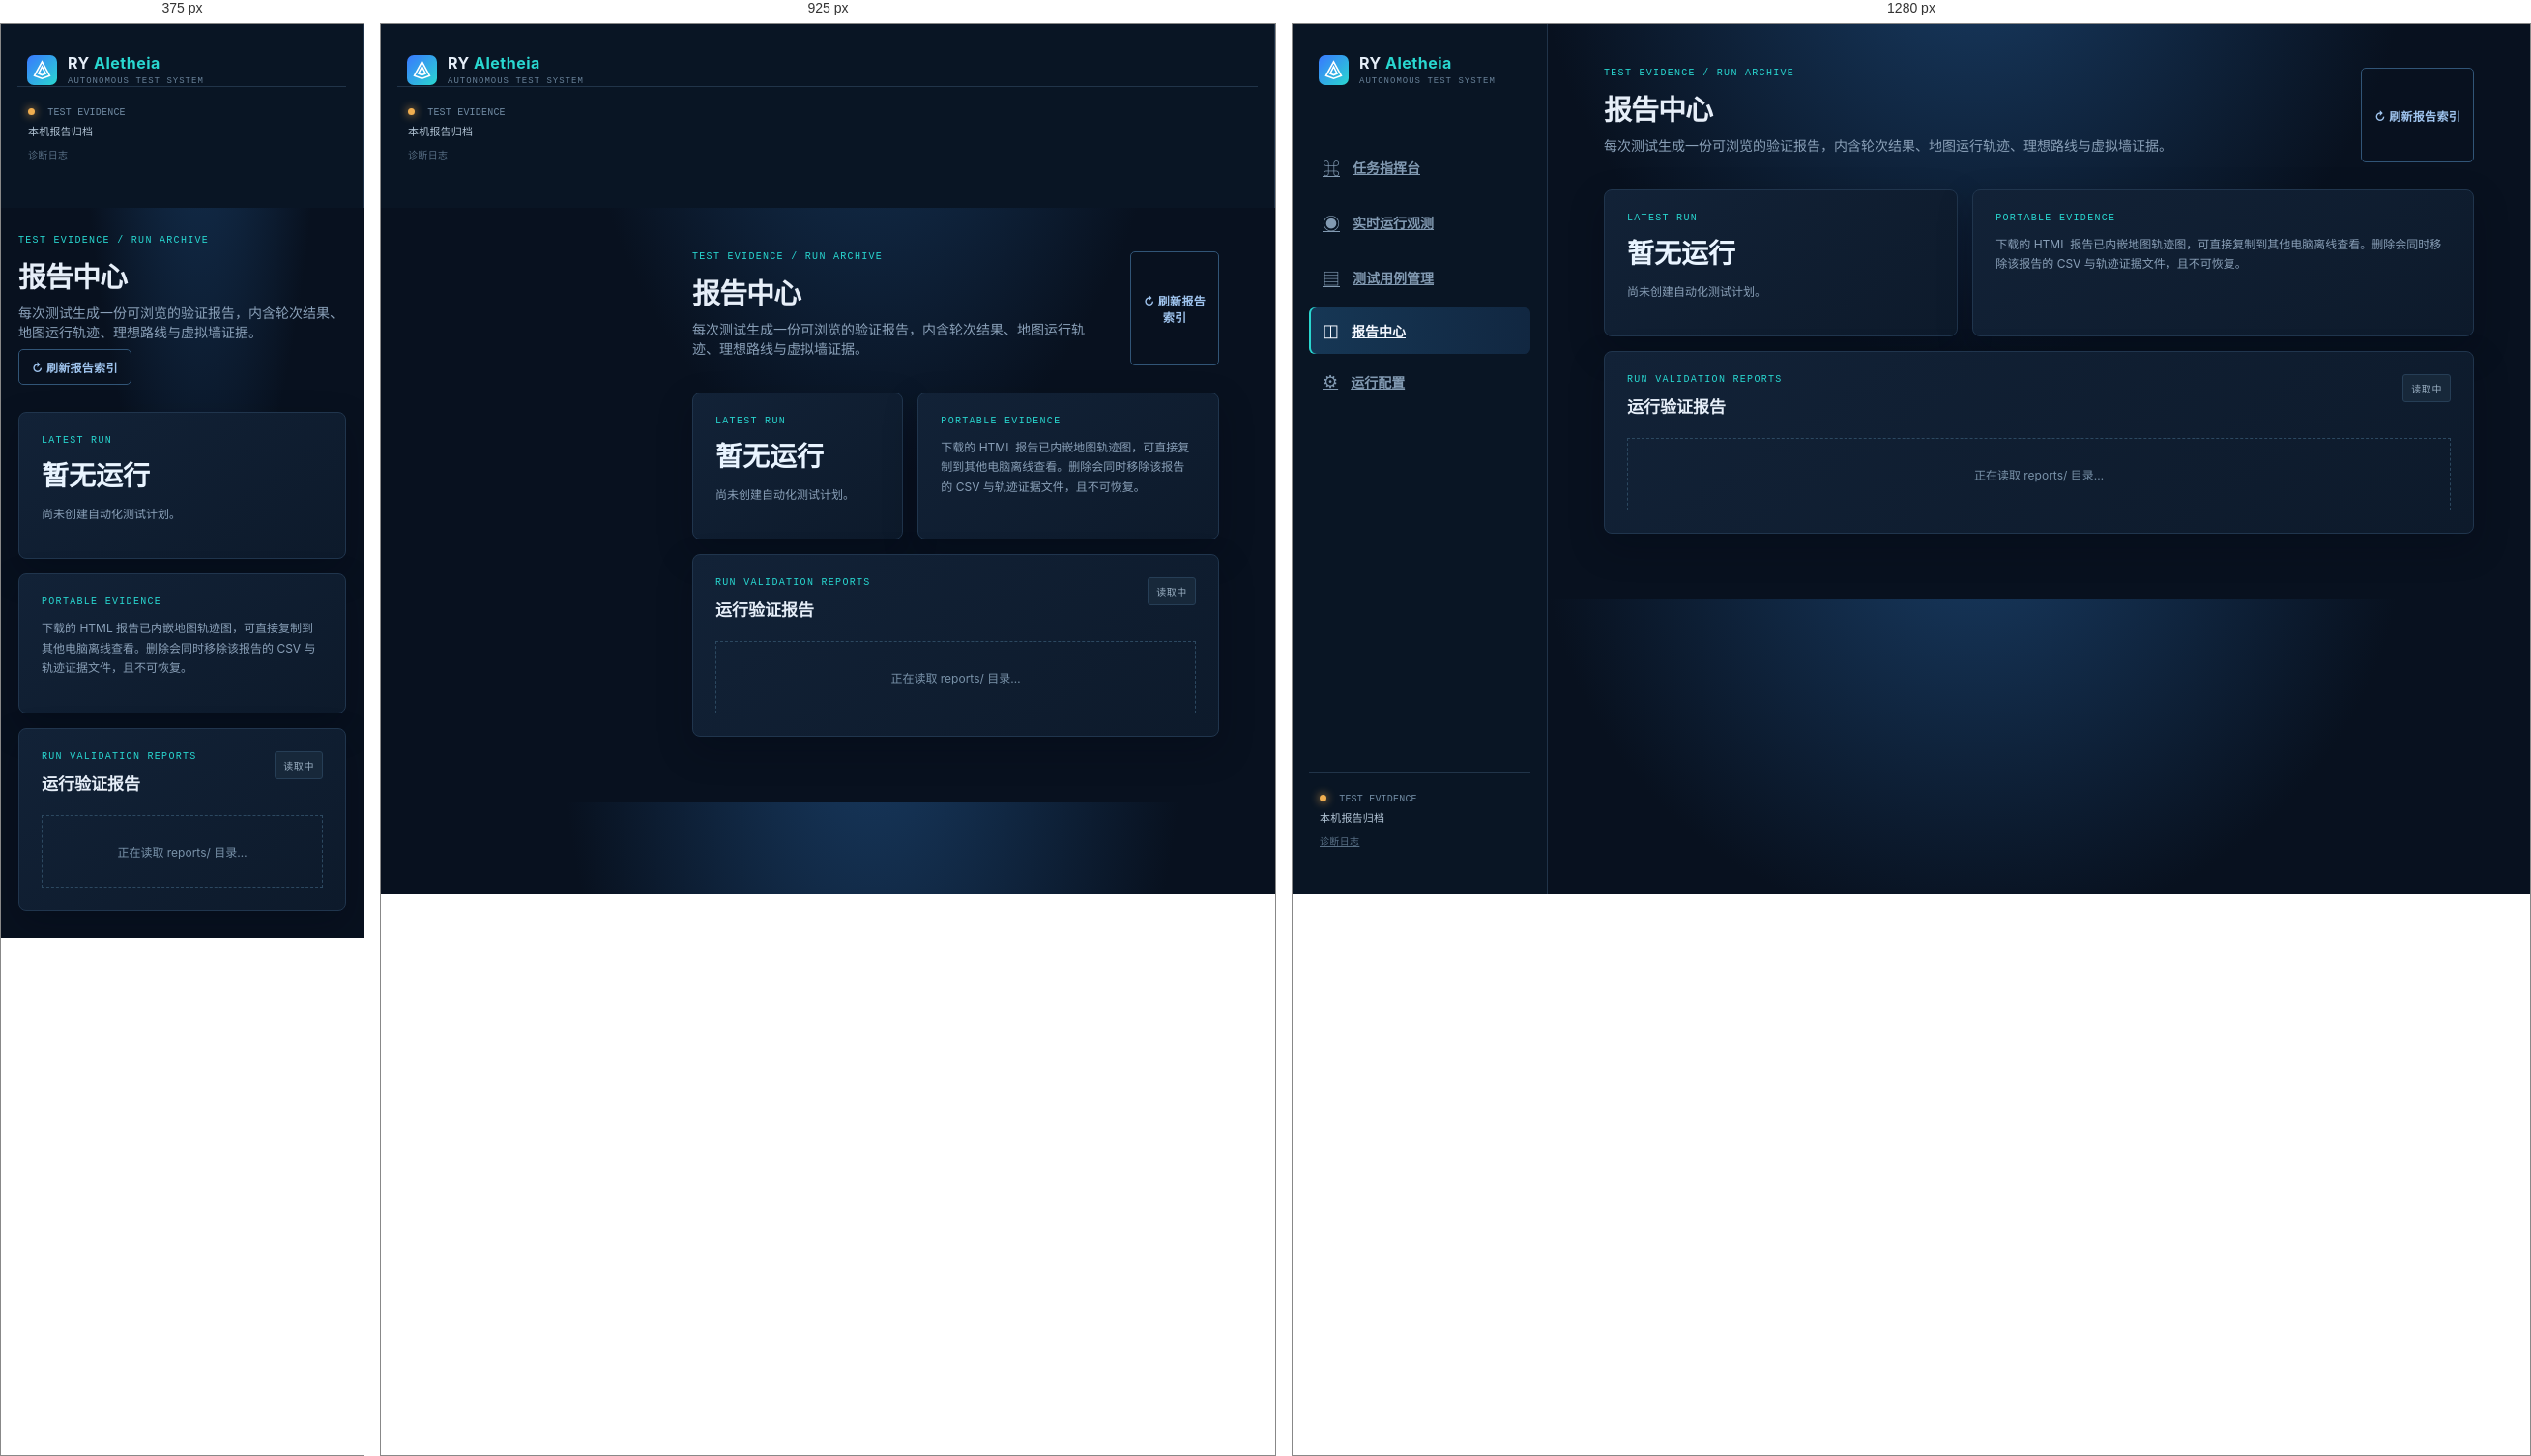
Rendered at 375 px, 925 px and 1280 px, left to right.

<!-- file: reports.html -->
<!doctype html>
<html lang="zh-CN"><head><meta charset="utf-8"><meta name="viewport" content="width=device-width,initial-scale=1"><title>报告中心 · RY Aletheia</title><link rel="stylesheet" href="/styles.css"><link rel="stylesheet" href="/refinement.css"><link rel="stylesheet" href="/page_views.css"><link rel="stylesheet" href="/reports.css"></head>
<body><aside><div class="brand"><div class="mark"><svg viewBox="0 0 32 32"><path d="M5 24 16 4l11 20-11 4z"/><path d="m11 21 5-10 5 10-5 2z"/></svg></div><div><b>RY <span>Aletheia</span></b><small>AUTONOMOUS TEST SYSTEM</small></div></div><nav><a href="/"><span>⌘</span>任务指挥台</a><a href="/live-observation.html"><span>◉</span>实时运行观测</a><a href="/case-library.html"><span>▤</span>测试用例管理</a><a class="active" href="/reports.html"><span>◫</span>报告中心</a><a href="/runtime-settings.html"><span>⚙</span>运行配置</a></nav><div class="side-status"><span class="pulse"></span> TEST EVIDENCE<br><strong>本机报告归档</strong><a class="side-diagnostic-link" href="/tool-logs.html">诊断日志</a></div></aside>
<main class="page-main"><header class="page-header"><div><p class="eyebrow">TEST EVIDENCE / RUN ARCHIVE</p><h1>报告中心</h1><p class="sub">每次测试生成一份可浏览的验证报告，内含轮次结果、地图运行轨迹、理想路线与虚拟墙证据。</p></div><button id="refreshReports" class="page-top-action outline-button" type="button">↻ 刷新报告索引</button></header><section class="page-grid"><article class="panel span-5"><p class="eyebrow">LATEST RUN</p><b id="latestStatus" class="page-stat">暂无运行</b><p id="latestDetail" class="page-muted">尚未创建自动化测试计划。</p></article><article class="panel span-7"><p class="eyebrow">PORTABLE EVIDENCE</p><p class="page-muted">下载的 HTML 报告已内嵌地图轨迹图，可直接复制到其他电脑离线查看。删除会同时移除该报告的 CSV 与轨迹证据文件，且不可恢复。</p></article><article class="panel"><div class="panel-title"><div><p class="eyebrow">RUN VALIDATION REPORTS</p><h2>运行验证报告</h2></div><span id="reportCount" class="badge muted">读取中</span></div><div id="reportList" class="report-list"><div class="page-empty">正在读取 reports/ 目录…</div></div></article></section></main><script src="/reports.js"></script></body></html>


/* @media block from styles.css */
@media(max-width:1000px){aside{position:static;width:auto;height:auto}nav{display:none}main{margin:0;padding:28px}.grid,.metrics,.node-grid{grid-template-columns:1fr}header{display:block}.header-meta{text-align:left;margin-top:16px}}

/* @media block from refinement.css */
@media(max-width:1000px){.header-meta{justify-content:flex-start}}

/* @media block from refinement.css */
@media(max-width:850px){.dependency-toolbar{grid-template-columns:1fr}.dependency-toolbar #discoverSupervisor,.dependency-toolbar #saveDependencyPlan{grid-column:1;justify-self:stretch}.dependency-toolbar #saveDependencyPlan{grid-row:3}.dependency-toolbar .dependency-switch{min-height:88px}.dependency-toolbar .dependency-switch b:after{font-size:9px}}

/* @media block from refinement.css */
@media(max-width:850px){.dependency-builder{grid-template-columns:1fr}.flow-step{grid-template-columns:1fr}.dependency-toolbar{align-items:flex-start;flex-wrap:wrap}.dependency-toolbar>button:last-child{margin-left:0}}

/* @media block from page_views.css */
@media(max-width:850px){aside{position:static;width:auto}.page-main{margin-left:0;padding:28px 18px}.page-header{display:block}.page-grid>.span-7,.page-grid>.span-5{grid-column:span 12}.asset-row,.report-row{grid-template-columns:1fr}.settings-form{grid-template-columns:1fr}.upgrade-actions{align-items:stretch;flex-direction:column}.upgrade-actions button{width:100%}}

/* @media block from reports.css */
@media(max-width:850px){.report-actions{justify-content:flex-start}}